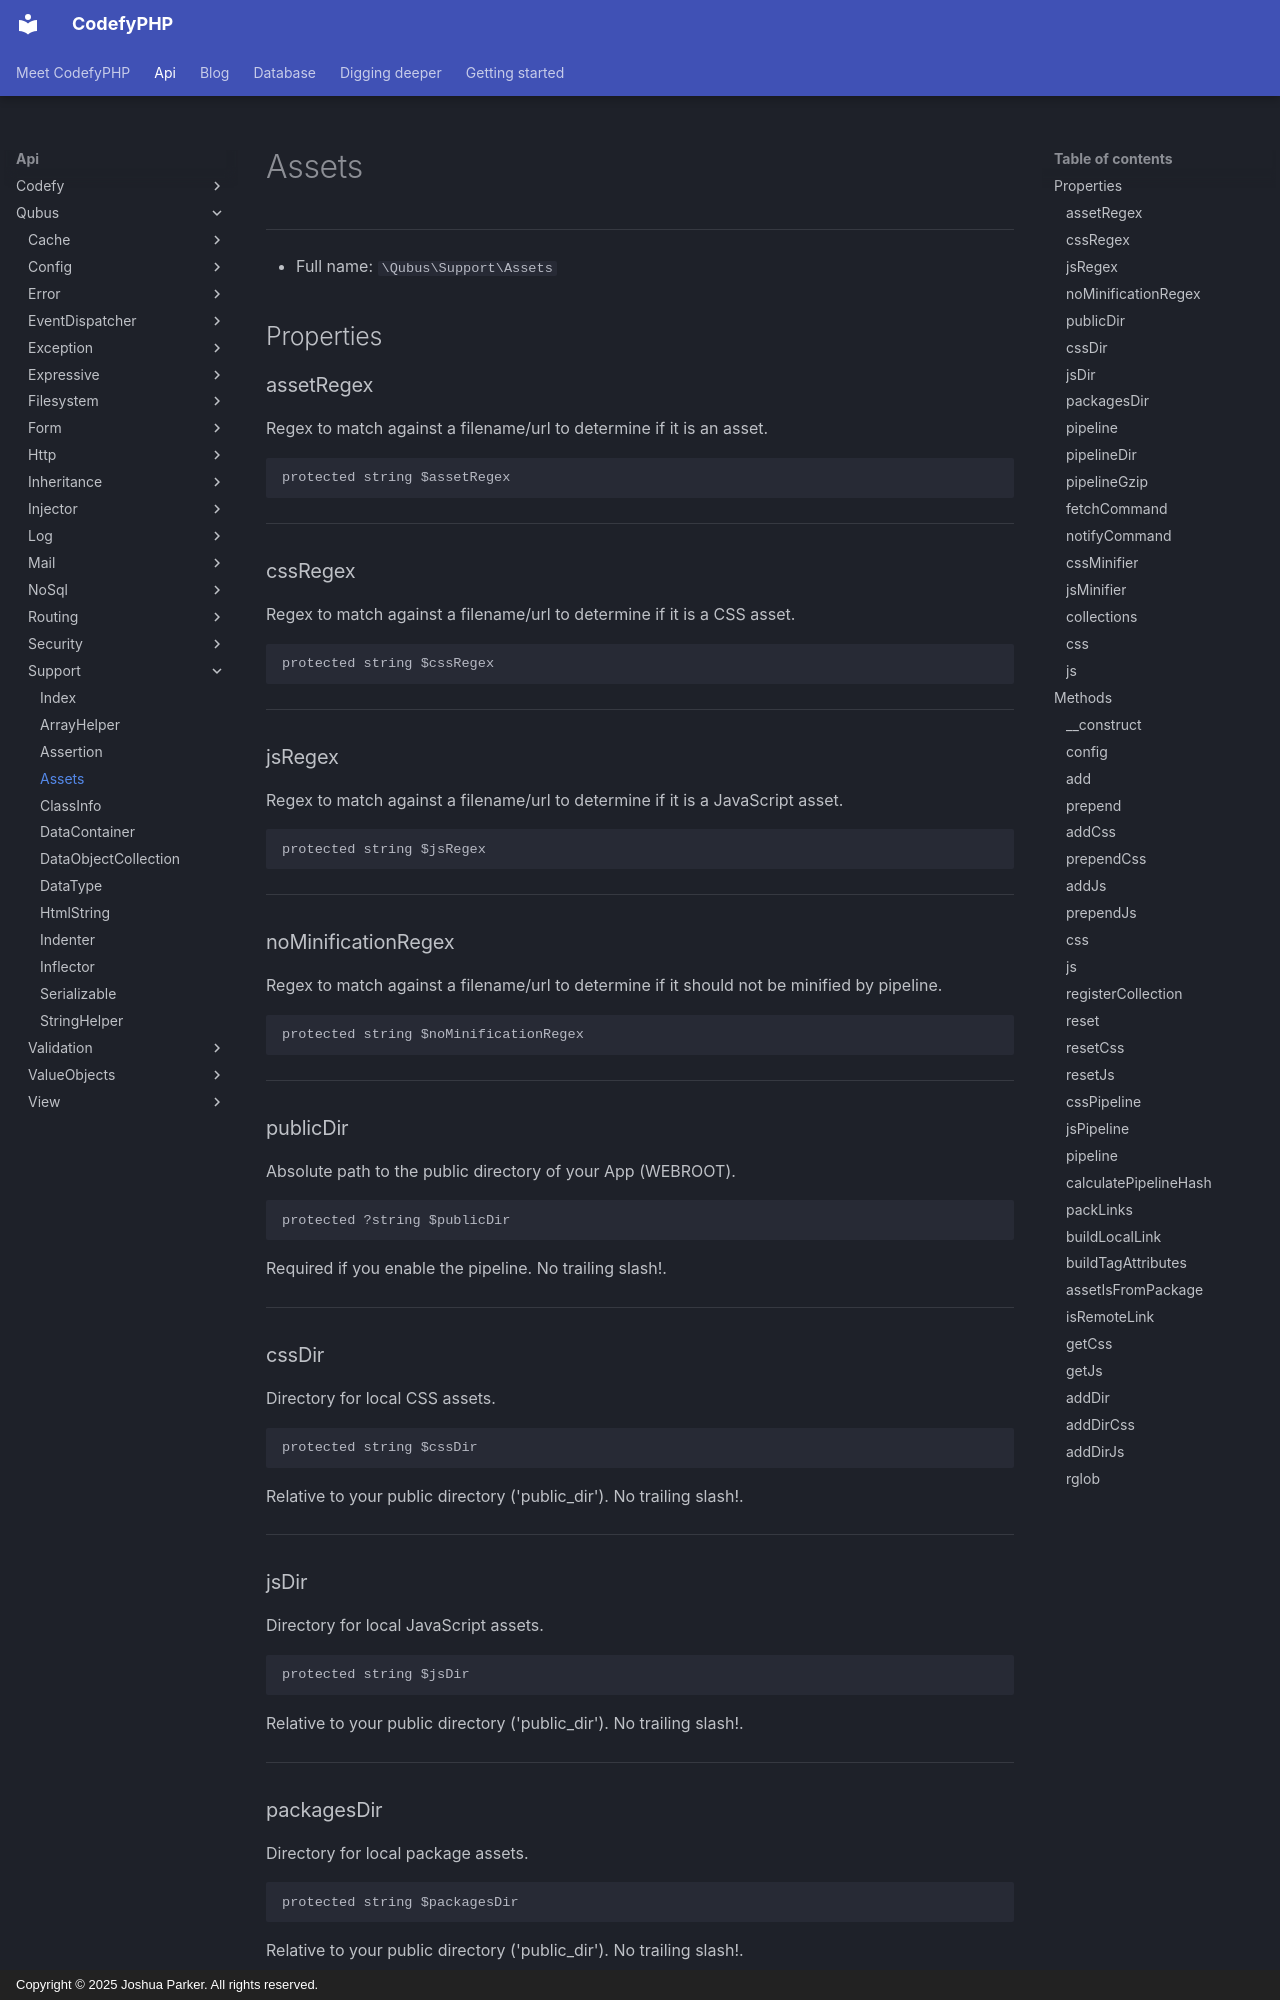

repository: codefyphp/docs · page: api/Qubus/Support/Assets/index.html · generator: mkdocs · copyright: Copyright © 2025 Joshua Parker. All rights reserved.

# Assets

***

* Full name: `\Qubus\Support\Assets`

## Properties

### assetRegex

Regex to match against a filename/url to determine if it is an asset.

```php
protected string $assetRegex
```

***

### cssRegex

Regex to match against a filename/url to determine if it is a CSS asset.

```php
protected string $cssRegex
```

***

### jsRegex

Regex to match against a filename/url to determine if it is a JavaScript asset.

```php
protected string $jsRegex
```

***

### noMinificationRegex

Regex to match against a filename/url to determine if it should not be minified by pipeline.

```php
protected string $noMinificationRegex
```

***

### publicDir

Absolute path to the public directory of your App (WEBROOT).

```php
protected ?string $publicDir
```

Required if you enable the pipeline.
No trailing slash!.

***

### cssDir

Directory for local CSS assets.

```php
protected string $cssDir
```

Relative to your public directory ('public_dir').
No trailing slash!.

***

### jsDir

Directory for local JavaScript assets.

```php
protected string $jsDir
```

Relative to your public directory ('public_dir').
No trailing slash!.

***

### packagesDir

Directory for local package assets.

```php
protected string $packagesDir
```

Relative to your public directory ('public_dir').
No trailing slash!.

***

### pipeline

Enable assets pipeline (concatenation and minification).

```php
protected bool|string $pipeline
```

Use a string that evaluates to `true` to provide the salt of the pipeline hash.
Use 'auto' to automatically calculated the salt from your assets last modification time.

***

### pipelineDir

Directory for storing pipelined assets.

```php
protected string $pipelineDir
```

Relative to your assets directories ('css_dir' and 'js_dir').
No trailing slash!.

***
